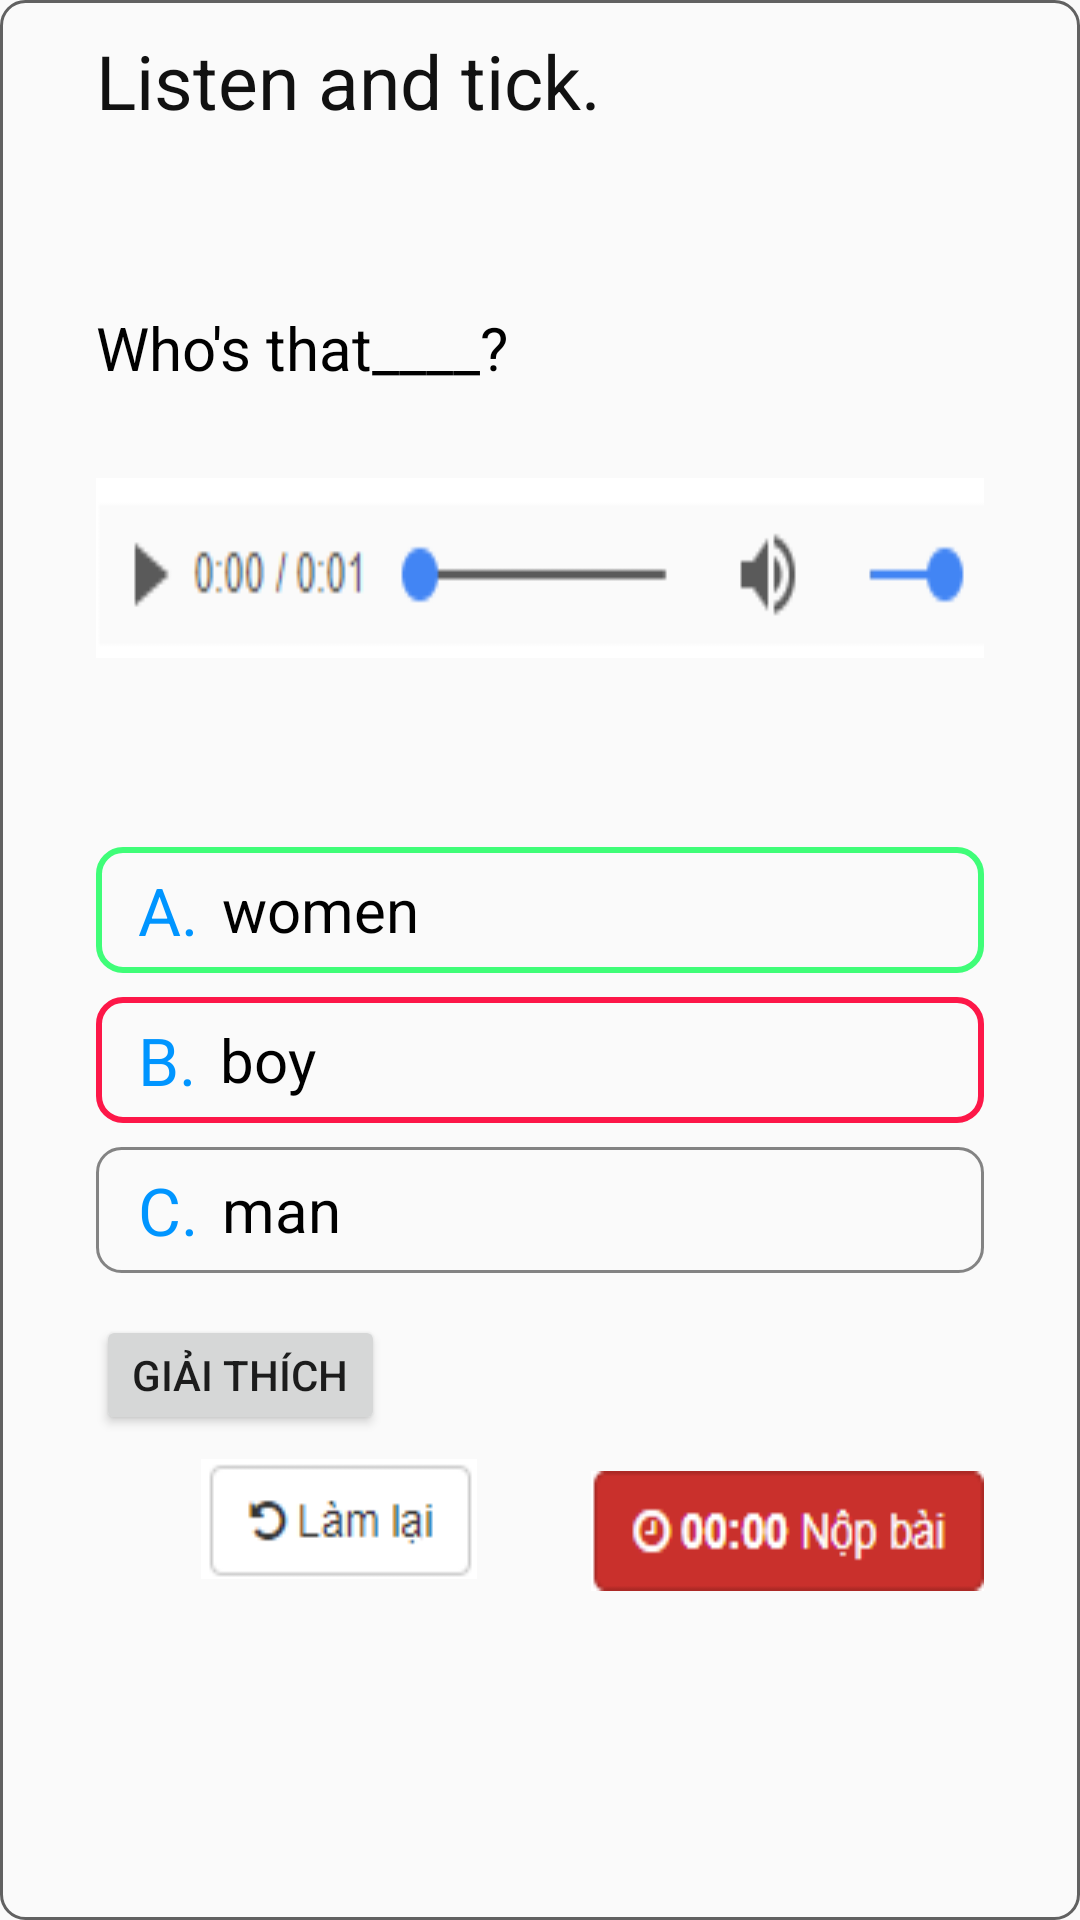

Android layout source for this screen:
<!-- AndroidManifest.xml: application theme AppTheme -->
<!-- res/layout/fragment_listen_and_tick.xml -->
<?xml version="1.0" encoding="utf-8"?>
<LinearLayout
    xmlns:android="http://schemas.android.com/apk/res/android" android:layout_width="match_parent"
    android:layout_height="match_parent"
    android:background="@drawable/bg_frame_question"
    android:paddingTop="10dp"
    android:orientation="vertical"
    >

    <TextView
        android:textColor="#111111"
        android:textSize="25dp"
        android:layout_marginLeft="32dp"
        android:text="Listen and tick."
        android:layout_width="wrap_content"
        android:layout_height="wrap_content" />

    <LinearLayout
        android:layout_width="match_parent"
        android:layout_height="match_parent"
        android:orientation="vertical">

        <LinearLayout
            android:layout_width="match_parent"
            android:layout_height="wrap_content"
            android:layout_marginLeft="32dp"
            android:layout_marginRight="32dp"
            android:layout_marginTop="4dp"
            android:layout_weight="1.5"
            android:gravity="center_vertical"
            android:orientation="vertical">

            <TextView
                style="@style/TextValue"
                android:layout_width="wrap_content"
                android:layout_height="wrap_content"
                android:text="Who's that____?"
                android:textSize="20sp" />

            <ImageView
                android:layout_width="match_parent"
                android:layout_height="60dp"
                android:layout_marginTop="30dp"
                android:background="@drawable/ic_audio" />
        </LinearLayout>


        <LinearLayout
            android:layout_width="match_parent"
            android:layout_height="0dp"
            android:layout_weight="5"
            android:gravity="center_horizontal"
            android:orientation="vertical"
            android:paddingLeft="32dp"
            android:paddingRight="32dp">

            <LinearLayout
                android:layout_width="match_parent"
                android:layout_height="42dp"
                android:layout_marginTop="8dp"
                android:background="@drawable/bg_btn_chosse_is_true"
                android:gravity="center_vertical"
                android:orientation="horizontal"
                android:paddingLeft="14dp">

                <TextView
                    style="@style/TextValue"
                    android:layout_width="wrap_content"
                    android:layout_height="wrap_content"
                    android:text="A."
                    android:textColor="#0095ff" />

                <TextView
                    style="@style/TextValue"
                    android:layout_width="wrap_content"
                    android:layout_height="wrap_content"
                    android:layout_marginLeft="8dp"
                    android:text="women"
                    android:textSize="20sp" />
            </LinearLayout>

            <LinearLayout
                android:layout_width="match_parent"
                android:layout_height="42dp"
                android:layout_marginTop="8dp"
                android:background="@drawable/bg_btn_chosse_is_false"
                android:gravity="center_vertical"
                android:orientation="horizontal"
                android:paddingLeft="14dp">

                <TextView
                    style="@style/TextValue"
                    android:layout_width="wrap_content"
                    android:layout_height="wrap_content"
                    android:text="B."
                    android:textColor="#0095ff" />

                <TextView
                    style="@style/TextValue"
                    android:layout_width="wrap_content"
                    android:layout_height="wrap_content"
                    android:layout_marginLeft="8dp"
                    android:text="boy"
                    android:textSize="20sp" />
            </LinearLayout>

            <LinearLayout
                android:layout_width="match_parent"
                android:layout_height="42dp"
                android:layout_marginTop="8dp"
                android:background="@drawable/bg_btn_choose_answer"
                android:gravity="center_vertical"
                android:orientation="horizontal"
                android:paddingLeft="14dp">

                <TextView
                    style="@style/TextValue"
                    android:layout_width="wrap_content"
                    android:layout_height="wrap_content"
                    android:text="C."
                    android:textColor="#0095ff" />

                <TextView
                    style="@style/TextValue"
                    android:layout_width="wrap_content"
                    android:layout_height="wrap_content"
                    android:layout_marginLeft="8dp"
                    android:text="man"
                    android:textSize="20sp" />


            </LinearLayout>

            <RelativeLayout
                android:layout_width="match_parent"
                android:layout_height="match_parent">

                <Button
                    android:id="@+id/btn_explain"
                    android:layout_width="wrap_content"
                    android:layout_height="40dp"
                    android:layout_alignParentStart="true"
                    android:layout_alignParentTop="true"
                    android:layout_marginTop="14dp"
                    android:text="Giải thích" />

                <Button
                    android:id="@+id/button2"
                    android:layout_width="wrap_content"
                    android:layout_height="40dp"
                    android:layout_alignBaseline="@+id/button3"
                    android:layout_alignBottom="@+id/button3"
                    android:layout_alignParentStart="true"
                    android:layout_marginStart="35dp"
                    android:background="@drawable/ic_lam_lai" />

                <Button
                    android:id="@+id/button3"
                    android:layout_width="wrap_content"
                    android:layout_height="40dp"
                    android:layout_alignParentEnd="true"
                    android:layout_below="@+id/btn_explain"
                    android:layout_marginTop="12dp"
                    android:layout_weight="1"
                    android:background="@drawable/ic_nop_bai" />

            </RelativeLayout>
        </LinearLayout>
    </LinearLayout>

</LinearLayout>
<!-- resources referenced by this layout -->
<resources>
  <!-- drawable bg_btn_choose_answer (drawable) -->
  <?xml version="1.0" encoding="utf-8"?>
  <shape xmlns:android="http://schemas.android.com/apk/res/android"
      android:shape="rectangle">
      <stroke android:color="#881d1d1d" android:width="1dp"/>
      <corners android:radius="8dp"/>
  
  </shape>
  <!-- drawable bg_btn_chosse_is_false (drawable) -->
  <?xml version="1.0" encoding="utf-8"?>
  <shape xmlns:android="http://schemas.android.com/apk/res/android"
      android:shape="rectangle">
      <stroke android:color="#fd1748" android:width="2dp"/>
      <corners android:radius="8dp"/>
  
  </shape>
  <!-- drawable bg_btn_chosse_is_true (drawable) -->
  <?xml version="1.0" encoding="utf-8"?>
  <shape xmlns:android="http://schemas.android.com/apk/res/android"
      android:shape="rectangle">
      <stroke android:color="#3ffd78" android:width="2dp"/>
      <corners android:radius="8dp"/>
  
  </shape>
  <!-- drawable bg_frame_question (drawable) -->
  <?xml version="1.0" encoding="utf-8"?>
  <shape xmlns:android="http://schemas.android.com/apk/res/android"
      android:shape="rectangle">
      <corners android:radius="8dp"/>
      <stroke android:color="#616161" android:width="1dp"/>
  
  
  </shape>
  <!-- drawable ic_audio: png bitmap (drawable, 1212 bytes) -->
  <!-- drawable ic_lam_lai: png bitmap (drawable, 769 bytes) -->
  <!-- drawable ic_nop_bai: png bitmap (drawable, 1050 bytes) -->
  <style name="TextValue">
          <item name="android:textSize">22sp</item>
          <item name="android:textColor">@android:color/black</item>
      </style>
  <style name="AppTheme" parent="Theme.AppCompat.Light.DarkActionBar">
          
          <item name="colorPrimary">@color/colorPrimary</item>
          <item name="colorPrimaryDark">@color/colorPrimaryDark</item>
          <item name="colorAccent">@color/colorAccent</item>
      </style>
  <!-- not gathered from this repository: default colours our renderer supplied (Android Studio template values) -->
  <color name="colorPrimary">#FF6200EE</color>
  <color name="colorPrimaryDark">#FF3700B3</color>
  <color name="colorAccent">#FF03DAC5</color>
</resources>
